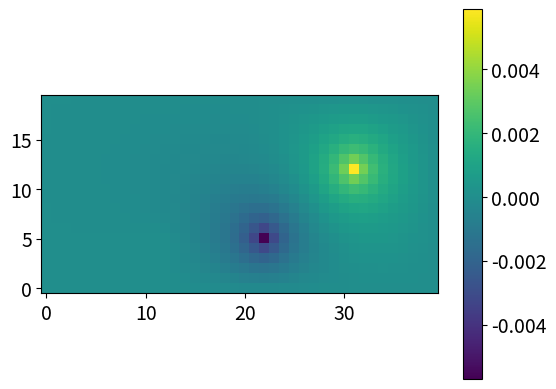

Reproduce this figure in Python.
import numpy as np
import matplotlib.pyplot as plt
from scipy import sparse
from scipy.sparse import linalg as la


plt.ion()
import matplotlib as mpl

#plt.close('all')

mpl.rcParams['lines.linewidth'] = 2
mpl.rcParams['lines.markersize'] = 12
mpl.rcParams['lines.markeredgewidth'] = 2
mpl.rcParams['xtick.labelsize'] = 14
mpl.rcParams['ytick.labelsize'] = 14
mpl.rcParams['axes.labelsize'] = 14
mpl.rcParams['axes.labelsize'] = 14

nx = 40
ny = 20

Lx = 4
Ly = 2

shape = (ny, nx)
dx = Lx/nx
dy = Ly/ny

xc = (np.arange(nx)+0.5)*dx
yc = (np.arange(ny)+0.5)*dy

xxc, yyc = np.meshgrid(xc, yc)


# define msk
msk = np.ones(shape, dtype="b")
msk[:ny//3, :nx//3] = 0

print(msk)
N = msk.sum()
print("N=",N)


# define G
G = np.zeros(ny*nx, dtype="i")
G[:] = -1
G[msk.flat>0] = np.arange(N)
G.shape = shape

j, i = np.where(msk == 1)

# define laplacian

# regular neighbours West, East, South and North
neighbours = {
    (-1, 0): dx/dy,
    (1, 0): dx/dy,
    (0, -1): dy/dx,
    (0, 1): dy/dx
    }


data = np.zeros((5*N,))
rows = np.zeros((5*N,), dtype=int)
cols = np.zeros((5*N,), dtype=int)
count = 0

for k in range(N):
    nbneighb = 0
    cdiag = 0.
    j0, i0 = j[k], i[k]
    for who, coef in neighbours.items():
        dj, di = who[0], who[1]
        j1 = j0+dj
        i1 = i0+di
        inside = ( (0 <= i1 < nx) and (0<= j1 < ny))
        # set the coefficient only if the neighbour is inside the grid
        if inside:
            l = G[j1, i1]
            # and is interior
            if l > -1:
                rows[count], cols[count], data[count] = k, l, coef
                count += 1
                nbneighb += coef
                cdiag -= coef
            else:
                cdiag -= 2*coef
        else:            
            cdiag -= 2*coef
        
    rows[count], cols[count], data[count] = k, k, cdiag
    count += 1
        
A = sparse.coo_matrix(
    (data[:count], (rows[:count], cols[:count])),
    shape=(N, N) ).tocsr()

if True:
    b = np.zeros((N,))
    b[N//5] = 1
    b[3*N//5] =-1
    b *= dx*dy
    x = la.spsolve(A, b)
    phi = np.zeros(shape)
    phi[G>-1] = x

    plt.figure()
    plt.imshow(phi, origin="lower")
    plt.colorbar()
else:
    d2 = (xxc-Lx*.3)**2 + (yyc-Ly*.7)**2
    rhs = np.exp(-d2/(2*0.1**2))
    d2 = (xxc-Lx*.6)**2 + (yyc-Ly*.2)**2
    rhs -= np.exp(-d2/(2*0.1**2))

    b = rhs[G>-1]
    b *= dx*dy
    x = la.spsolve(A, b)
    phi = np.zeros(shape)
    phi[G>-1] = x
    phi[G==-1] = np.nan

    plt.figure()
    plt.contourf(xc,yc, phi, 20)
    plt.colorbar()
    #plt.tight_layout()
    plt.axis("equal")
    plt.axis([0, Lx, 0, Ly])
